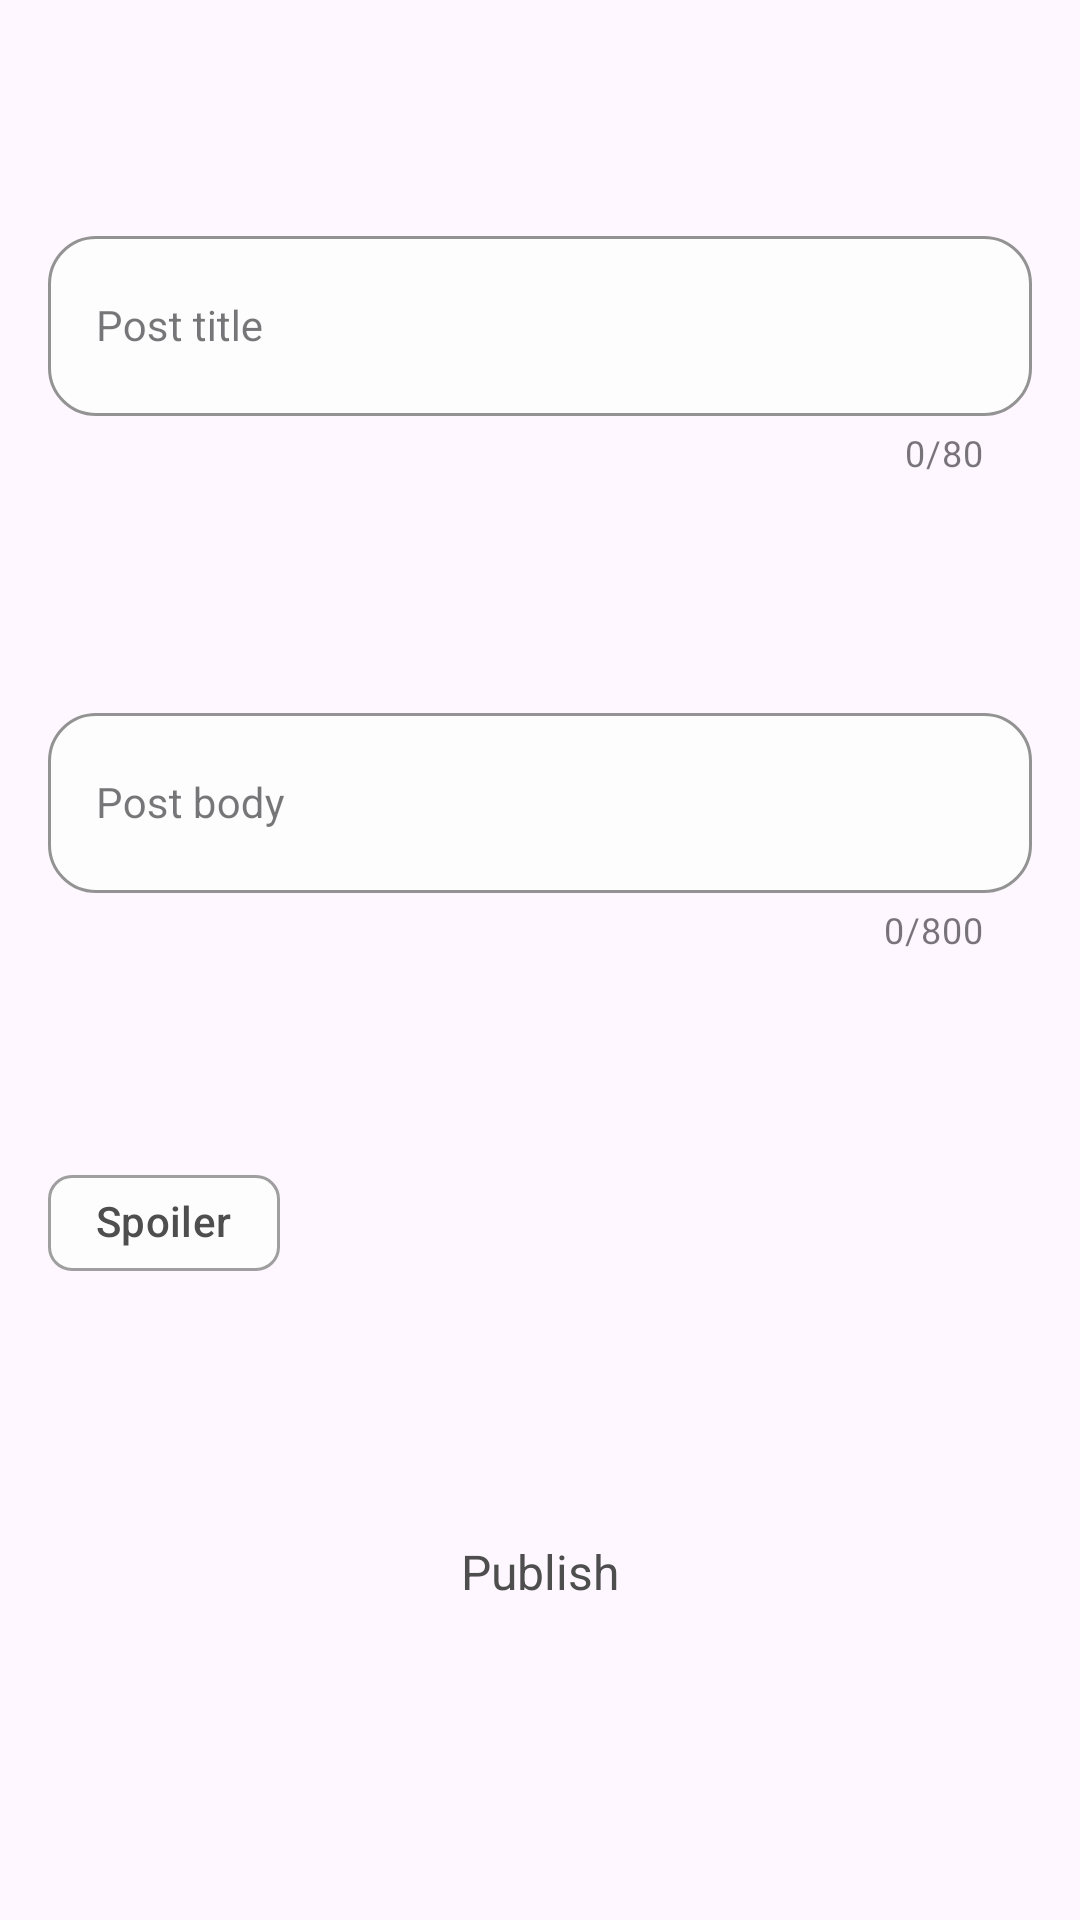

Here is an Android app screen rendered from its layout file. Give the layout XML and the strings, colors and styles it references.
<!-- AndroidManifest.xml: application theme Theme.Cynema_app -->
<!-- res/layout/fragment_create_post_bottom_sheet.xml -->
<?xml version="1.0" encoding="utf-8"?>
<androidx.constraintlayout.widget.ConstraintLayout xmlns:android="http://schemas.android.com/apk/res/android"
    xmlns:app="http://schemas.android.com/apk/res-auto"
    xmlns:tools="http://schemas.android.com/tools"
    android:layout_width="match_parent"
    android:layout_height="wrap_content"
    android:paddingHorizontal="16dp"
    android:paddingBottom="32dp"
    android:paddingTop="16dp"
    tools:context=".ui.fragment.create_post_bottom_sheet_fragment.CreatePostBottomSheetFragment">

    <com.google.android.material.textfield.TextInputLayout
        android:id="@+id/post_title_input_layout"
        style="@style/CustomInputTextLayout"
        android:hint="@string/post_title"
        app:endIconMode="clear_text"
        app:counterEnabled="true"
        app:counterMaxLength="80"
        app:layout_constraintBottom_toTopOf="@id/post_body_input_layout"
        app:layout_constraintEnd_toEndOf="parent"
        app:layout_constraintStart_toStartOf="parent"
        app:layout_constraintTop_toTopOf="parent">

        <com.google.android.material.textfield.TextInputEditText
            android:id="@+id/post_title_input"
            style="@style/CustomInputText"
            android:inputType="text" />

    </com.google.android.material.textfield.TextInputLayout>

    <com.google.android.material.textfield.TextInputLayout
        android:id="@+id/post_body_input_layout"
        style="@style/CustomInputTextLayout"
        android:layout_marginTop="16dp"
        app:counterEnabled="true"
        app:counterMaxLength="800"
        android:hint="@string/post_body"
        app:endIconMode="clear_text"
        app:layout_constraintBottom_toTopOf="@id/chip_group_spoiler"
        app:layout_constraintEnd_toEndOf="parent"
        app:layout_constraintStart_toStartOf="parent"
        app:layout_constraintTop_toBottomOf="@id/post_title_input_layout">

        <com.google.android.material.textfield.TextInputEditText
            android:id="@+id/post_body_input"
            android:maxLines="5"
            style="@style/CustomInputText"
            android:inputType="textMultiLine" />

    </com.google.android.material.textfield.TextInputLayout>

    <com.google.android.material.chip.ChipGroup
        android:id="@+id/chip_group_spoiler"
        android:layout_width="wrap_content"
        android:layout_height="wrap_content"
        android:layout_marginVertical="8dp"
        app:layout_constraintBottom_toTopOf="@id/button_publish"
        app:layout_constraintStart_toStartOf="parent"
        app:layout_constraintTop_toBottomOf="@id/post_body_input_layout">

        <com.google.android.material.chip.Chip
            android:checkable="true"
            android:id="@+id/chip_spoiler"
            android:layout_width="wrap_content"
            android:layout_height="wrap_content"
            android:text="@string/spoiler"
            android:textColor="@color/custom_bold_grey"
            app:chipBackgroundColor="@color/custom_chip_background"
            app:chipStrokeColor="@color/custom_chip_stroke" />

    </com.google.android.material.chip.ChipGroup>

    <androidx.appcompat.widget.AppCompatButton
        android:id="@+id/button_publish"
        style="@style/CustomProviderButton"
        android:backgroundTint="@color/color_primary"
        android:text="@string/publish"
        app:layout_constraintBottom_toBottomOf="parent"
        app:layout_constraintEnd_toEndOf="parent"
        app:layout_constraintStart_toStartOf="parent"
        app:layout_constraintTop_toBottomOf="@id/chip_group_spoiler" />

</androidx.constraintlayout.widget.ConstraintLayout>
<!-- resources referenced by this layout -->
<resources>
  <color name="color_primary">#FF9B3F</color>
  <color name="custom_bold_grey">#4E4E4E</color>
  <string name="post_body">Post body</string>
  <string name="post_title">Post title</string>
  <string name="publish">Publish</string>
  <string name="spoiler">Spoiler</string>
  <style name="CustomInputText" parent="Theme.MaterialComponents.DayNight.NoActionBar">
          <item name="android:layout_width">match_parent</item>
          <item name="android:layout_height">wrap_content</item>
          <item name="android:minHeight">60dp</item>
          <item name="android:maxLines">1</item>
      </style>
  <style name="CustomInputTextLayout" parent="Widget.MaterialComponents.TextInputLayout.OutlinedBox">
          <item name="android:layout_width">0dp</item>
          <item name="android:layout_height">wrap_content</item>
          <item name="android:minHeight">48dp</item>
          <item name="boxBackgroundColor">@color/custom_low_white</item>
          <item name="boxCornerRadiusBottomEnd">16dp</item>
          <item name="boxCornerRadiusBottomStart">16dp</item>
          <item name="boxCornerRadiusTopEnd">16dp</item>
          <item name="boxCornerRadiusTopStart">16dp</item>
          <item name="boxStrokeColor">@color/custom_bold_grey</item>
          <item name="hintTextColor">@color/custom_bold_grey</item>
      </style>
  <style name="CustomProviderButton" parent="Theme.MaterialComponents.DayNight.NoActionBar">
          <item name="android:background">@drawable/bg_button</item>
          <item name="android:elevation">0dp</item>
          <item name="android:padding">16dp</item>
          <item name="android:textAllCaps">false</item>
          <item name="android:textColor">@color/custom_bold_grey</item>
          <item name="android:textSize">16sp</item>
          <item name="android:layout_width">0dp</item>
          <item name="android:layout_height">wrap_content</item>
          <item name="android:minHeight">48dp</item>
      </style>
  <style name="Theme.Cynema_app" parent="Theme.Material3.DayNight.NoActionBar">
          
          <item name="colorPrimary">@color/color_primary</item>
          <item name="colorPrimaryVariant">@color/color_secondary</item>
          <item name="colorOnPrimary">@color/white</item>
          
          <item name="colorSecondary">@color/teal_200</item>
          <item name="colorSecondaryVariant">@color/teal_700</item>
          <item name="colorOnSecondary">@color/black</item>
          
          <item name="android:statusBarColor" tools:targetApi="l">?attr/colorPrimaryVariant</item>
          
          <item name="android:textColor">@color/custom_bold_grey</item>
      </style>
  <color name="custom_low_white">#FDFDFD</color>
  <color name="color_secondary">#2C2C2C</color>
  <color name="white">#FFFFFFFF</color>
  <color name="teal_200">#FF03DAC5</color>
  <color name="teal_700">#FF018786</color>
  <color name="black">#FF000000</color>
</resources>
